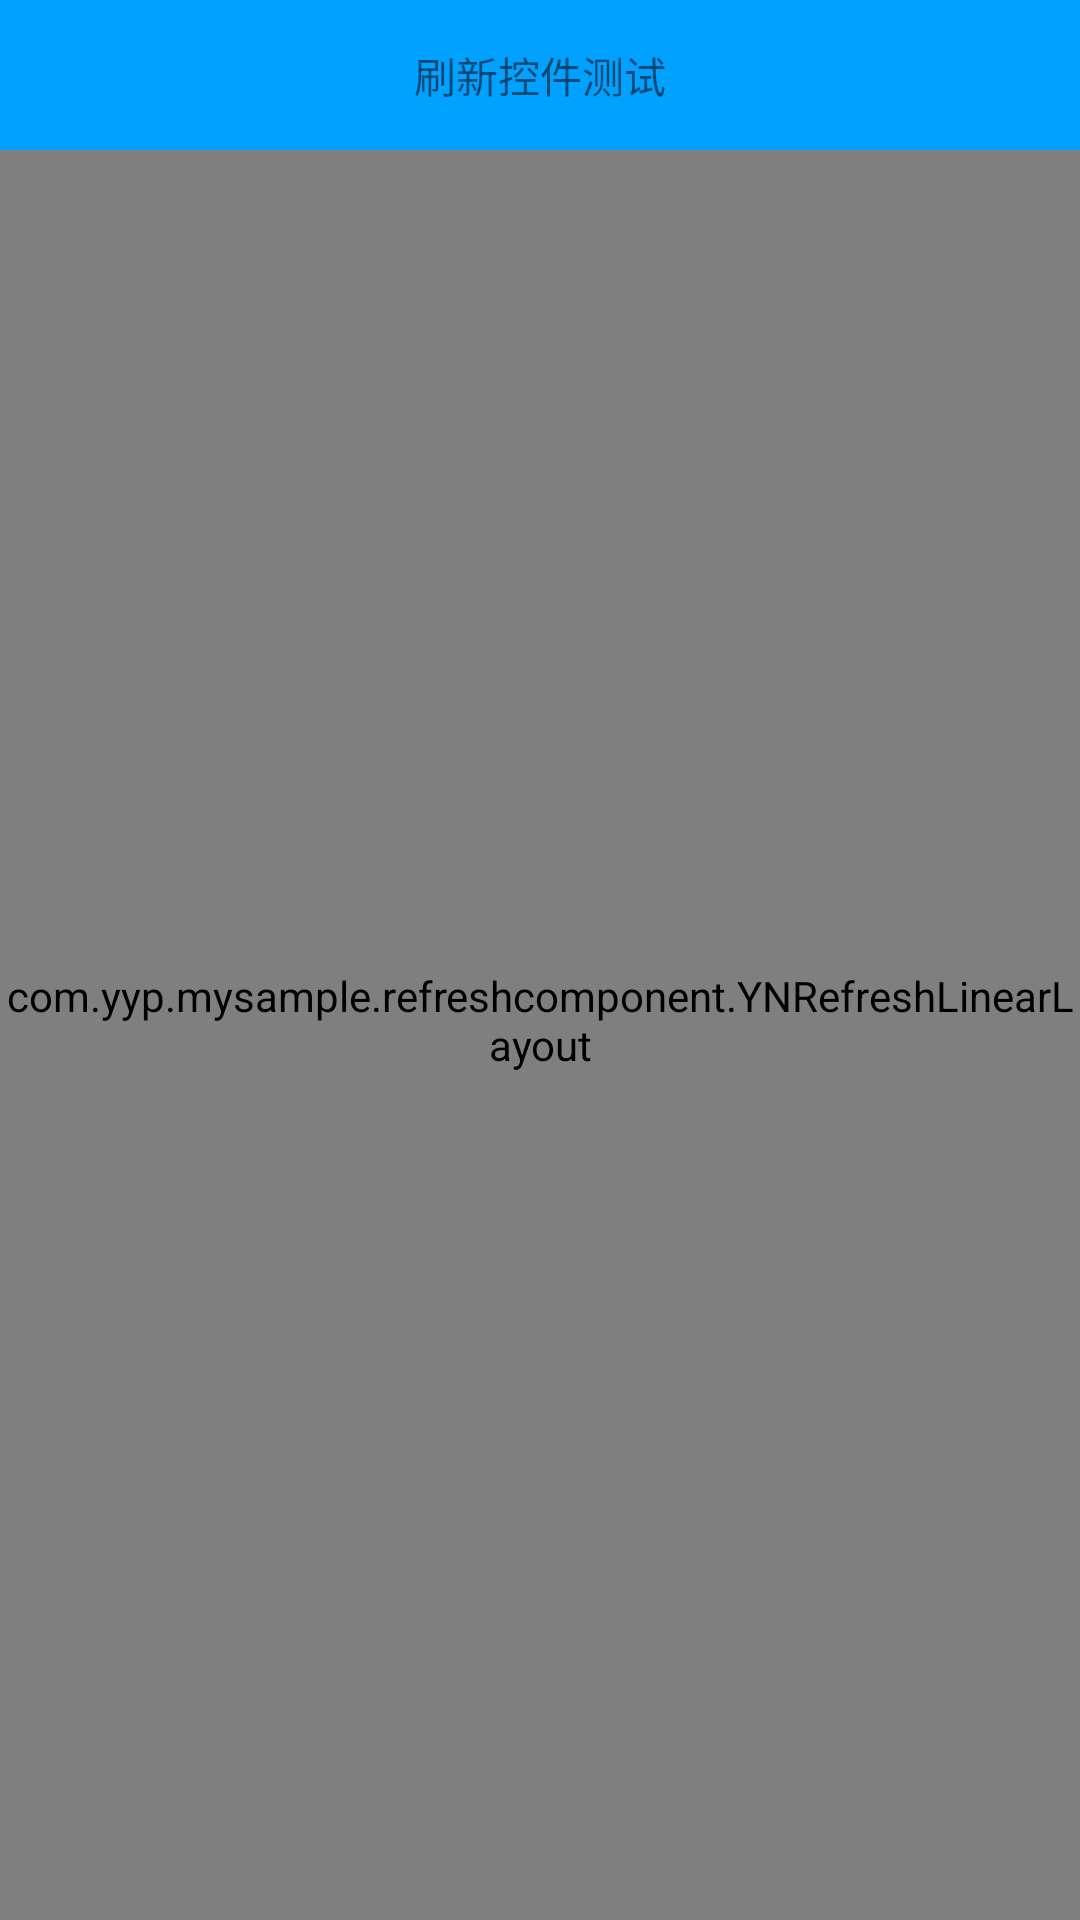

Here is an Android app screen rendered from its layout file. Give the layout XML and the strings, colors and styles it references.
<!-- AndroidManifest.xml: application theme AppBaseTheme -->
<!-- res/layout/activity_refresh_view_test.xml -->
<?xml version="1.0" encoding="utf-8"?>
<LinearLayout xmlns:android="http://schemas.android.com/apk/res/android"
    xmlns:tools="http://schemas.android.com/tools"
    android:layout_width="match_parent"
    android:layout_height="match_parent"
    android:background="@color/btn_blue"
    android:orientation="vertical">

    
    <LinearLayout
        android:id="@+id/titlelayout"
        android:layout_width="match_parent"
        android:layout_height="50dp"
        android:gravity="center">
        <TextView
            android:id="@+id/title"
            android:layout_width="wrap_content"
            android:layout_height="wrap_content"
            android:layout_gravity="center"
            android:text="刷新控件测试"/>
    </LinearLayout>
    <com.yyp.mysample.refreshcomponent.YNRefreshLinearLayout
        android:id="@+id/refresh_frame_layout"
        android:layout_width="match_parent"
        android:layout_height="match_parent"
        android:paddingBottom="@dimen/dip_10"
        android:background="@color/white">
    </com.yyp.mysample.refreshcomponent.YNRefreshLinearLayout>

</LinearLayout>
<!-- resources referenced by this layout -->
<resources>
  <color name="btn_blue">#01a1ff</color>
  <color name="white">#ffffff</color>
  <dimen name="dip_10">10dip</dimen>
  <style name="AppBaseTheme" parent="Theme.AppCompat.Light.NoActionBar">
          
          <item name="colorPrimary">@color/white</item>
          <item name="colorPrimaryDark">@color/colorPrimaryDark</item>
          <item name="colorAccent">@color/colorAccent</item>
          <item name="android:windowBackground">@color/white</item>
      </style>
  <color name="colorPrimaryDark">#303F9F</color>
  <color name="colorAccent">#FF4081</color>
</resources>
